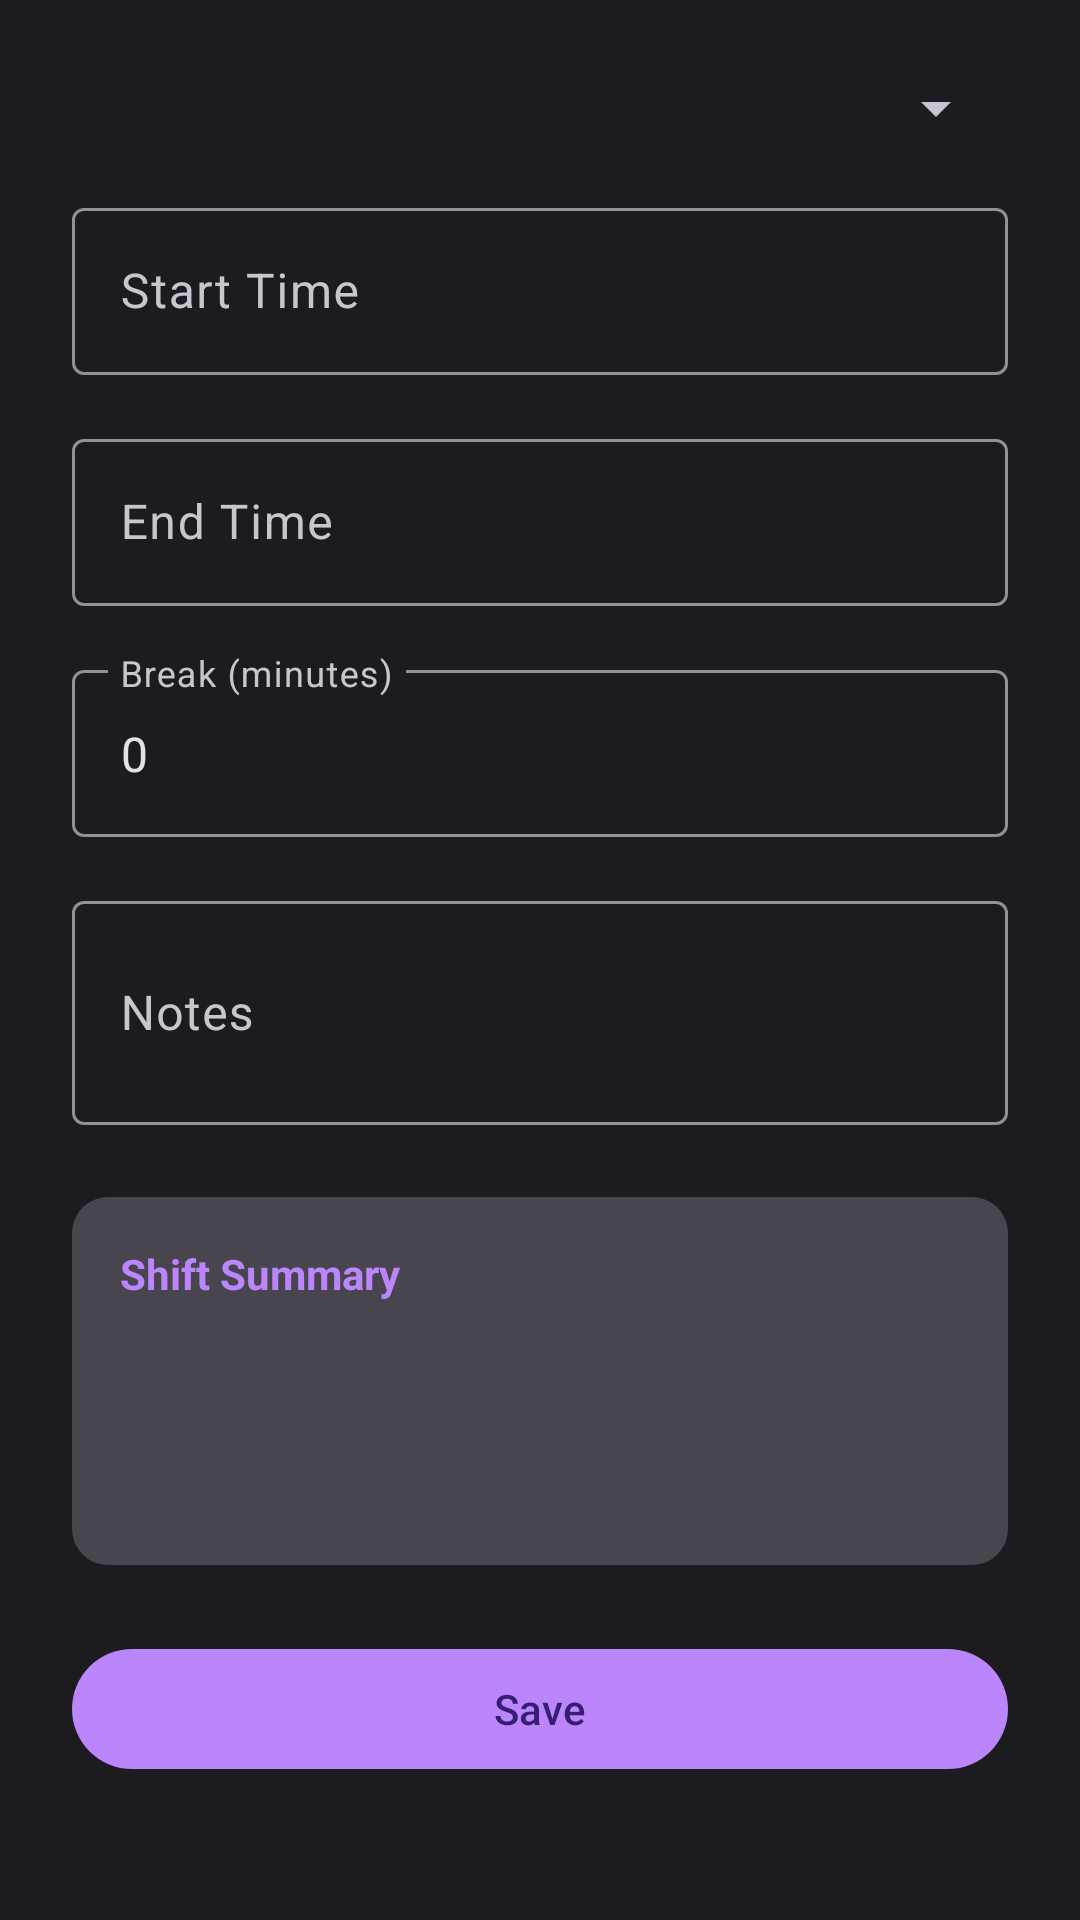

Layout XML and referenced resources for this Android screen:
<!-- AndroidManifest.xml: application theme Theme.WorkCalcPro -->
<!-- res/layout/content_shift_edit.xml -->
<?xml version="1.0" encoding="utf-8"?>
<ScrollView xmlns:android="http://schemas.android.com/apk/res/android"
    xmlns:app="http://schemas.android.com/apk/res-auto"
    android:layout_width="match_parent"
    android:layout_height="match_parent"
    android:fillViewport="true">

    <LinearLayout
        android:layout_width="match_parent"
        android:layout_height="wrap_content"
        android:orientation="vertical"
        android:padding="24dp">

        <Spinner
            android:id="@+id/spinner_employer"
            android:layout_width="match_parent"
            android:layout_height="wrap_content"
            android:layout_marginBottom="16dp"
            android:popupTheme="@style/Theme.WorkCalcPro.ActionBar" />

        <com.google.android.material.textfield.TextInputLayout
            android:layout_width="match_parent"
            android:layout_height="wrap_content"
            android:layout_marginBottom="16dp"
            app:boxBackgroundMode="outline"
            android:hint="@string/start_time">

            <com.google.android.material.textfield.TextInputEditText
                android:id="@+id/input_start_time"
                android:layout_width="match_parent"
                android:layout_height="wrap_content"
                android:focusable="false"
                android:textColor="@color/md_theme_dark_onSurface" />

        </com.google.android.material.textfield.TextInputLayout>

        <com.google.android.material.textfield.TextInputLayout
            android:layout_width="match_parent"
            android:layout_height="wrap_content"
            android:layout_marginBottom="16dp"
            app:boxBackgroundMode="outline"
            android:hint="@string/end_time">

            <com.google.android.material.textfield.TextInputEditText
                android:id="@+id/input_end_time"
                android:layout_width="match_parent"
                android:layout_height="wrap_content"
                android:focusable="false"
                android:textColor="@color/md_theme_dark_onSurface" />

        </com.google.android.material.textfield.TextInputLayout>

        <com.google.android.material.textfield.TextInputLayout
            android:layout_width="match_parent"
            android:layout_height="wrap_content"
            android:layout_marginBottom="16dp"
            app:boxBackgroundMode="outline"
            android:hint="@string/break_duration">

            <com.google.android.material.textfield.TextInputEditText
                android:id="@+id/input_break"
                android:layout_width="match_parent"
                android:layout_height="wrap_content"
                android:inputType="number"
                android:text="0"
                android:textColor="@color/md_theme_dark_onSurface" />

        </com.google.android.material.textfield.TextInputLayout>

        <com.google.android.material.textfield.TextInputLayout
            android:layout_width="match_parent"
            android:layout_height="wrap_content"
            android:layout_marginBottom="24dp"
            app:boxBackgroundMode="outline"
            android:hint="@string/notes">

            <com.google.android.material.textfield.TextInputEditText
                android:id="@+id/input_notes"
                android:layout_width="match_parent"
                android:layout_height="wrap_content"
                android:inputType="textMultiLine"
                android:minLines="2"
                android:textColor="@color/md_theme_dark_onSurface" />

        </com.google.android.material.textfield.TextInputLayout>

        
        <com.google.android.material.card.MaterialCardView
            android:layout_width="match_parent"
            android:layout_height="wrap_content"
            android:layout_marginBottom="24dp"
            app:cardBackgroundColor="@color/md_theme_dark_surfaceVariant"
            app:cardCornerRadius="12dp">

            <LinearLayout
                android:layout_width="match_parent"
                android:layout_height="wrap_content"
                android:orientation="vertical"
                android:padding="16dp">

                <TextView
                    android:layout_width="wrap_content"
                    android:layout_height="wrap_content"
                    android:text="Shift Summary"
                    android:textColor="@color/md_theme_dark_primary"
                    android:textStyle="bold"
                    android:layout_marginBottom="8dp" />

                <TextView
                    android:id="@+id/text_summary_regular"
                    android:layout_width="wrap_content"
                    android:layout_height="wrap_content"
                    android:textColor="@color/md_theme_dark_onSurface"
                    android:textSize="14sp" />

                <TextView
                    android:id="@+id/text_summary_overtime"
                    android:layout_width="wrap_content"
                    android:layout_height="wrap_content"
                    android:textColor="@color/md_theme_dark_onSurface"
                    android:textSize="14sp" />

                <TextView
                    android:id="@+id/text_summary_pay"
                    android:layout_width="wrap_content"
                    android:layout_height="wrap_content"
                    android:textColor="@color/md_theme_dark_primary"
                    android:textSize="16sp"
                    android:textStyle="bold"
                    android:layout_marginTop="4dp" />

            </LinearLayout>

        </com.google.android.material.card.MaterialCardView>

        <com.google.android.material.button.MaterialButton
            android:id="@+id/btn_save_shift"
            android:layout_width="match_parent"
            android:layout_height="wrap_content"
            android:text="@string/save"
            app:backgroundTint="@color/md_theme_dark_primary"
            android:textColor="@color/md_theme_dark_onPrimary" />

    </LinearLayout>

</ScrollView>
<!-- resources referenced by this layout -->
<resources>
  <color name="md_theme_dark_onPrimary">#381E72</color>
  <color name="md_theme_dark_onSurface">#E6E1E5</color>
  <color name="md_theme_dark_primary">#BB86FC</color>
  <color name="md_theme_dark_surfaceVariant">#49454F</color>
  <string name="break_duration">Break (minutes)</string>
  <string name="end_time">End Time</string>
  <string name="notes">Notes</string>
  <string name="save">Save</string>
  <string name="start_time">Start Time</string>
  <style name="Theme.WorkCalcPro.ActionBar" parent="Theme.Material3.Dark">
          <item name="colorPrimary">@color/md_theme_dark_primary</item>
          <item name="colorOnPrimary">@color/md_theme_dark_onPrimary</item>
          <item name="colorSurface">@color/md_theme_dark_surface</item>
          <item name="colorOnSurface">@color/md_theme_dark_onSurface</item>
          <item name="android:statusBarColor">@color/md_theme_dark_surface</item>
          <item name="android:navigationBarColor">@color/md_theme_dark_surface</item>
      </style>
  <color name="md_theme_dark_surface">#1C1B1F</color>
  <color name="md_theme_dark_primaryContainer">#4F378B</color>
  <color name="md_theme_dark_onPrimaryContainer">#EADDFF</color>
  <color name="md_theme_dark_secondary">#CCC2DC</color>
  <color name="md_theme_dark_onSecondary">#332D41</color>
  <color name="md_theme_dark_secondaryContainer">#4A4458</color>
  <color name="md_theme_dark_onSecondaryContainer">#E8DEF8</color>
  <color name="md_theme_dark_tertiary">#EFB8C8</color>
  <color name="md_theme_dark_onTertiary">#492532</color>
  <color name="md_theme_dark_tertiaryContainer">#633B48</color>
  <color name="md_theme_dark_onTertiaryContainer">#FFD8E4</color>
  <color name="md_theme_dark_error">#F2B8B5</color>
  <color name="md_theme_dark_onError">#601410</color>
  <color name="md_theme_dark_errorContainer">#8C1D18</color>
  <color name="md_theme_dark_onErrorContainer">#F9DEDC</color>
  <color name="md_theme_dark_background">#1C1B1F</color>
  <color name="md_theme_dark_onBackground">#E6E1E5</color>
  <color name="md_theme_dark_onSurfaceVariant">#CAC4D0</color>
  <color name="md_theme_dark_outline">#938F99</color>
  <color name="md_theme_dark_outlineVariant">#49454F</color>
</resources>
